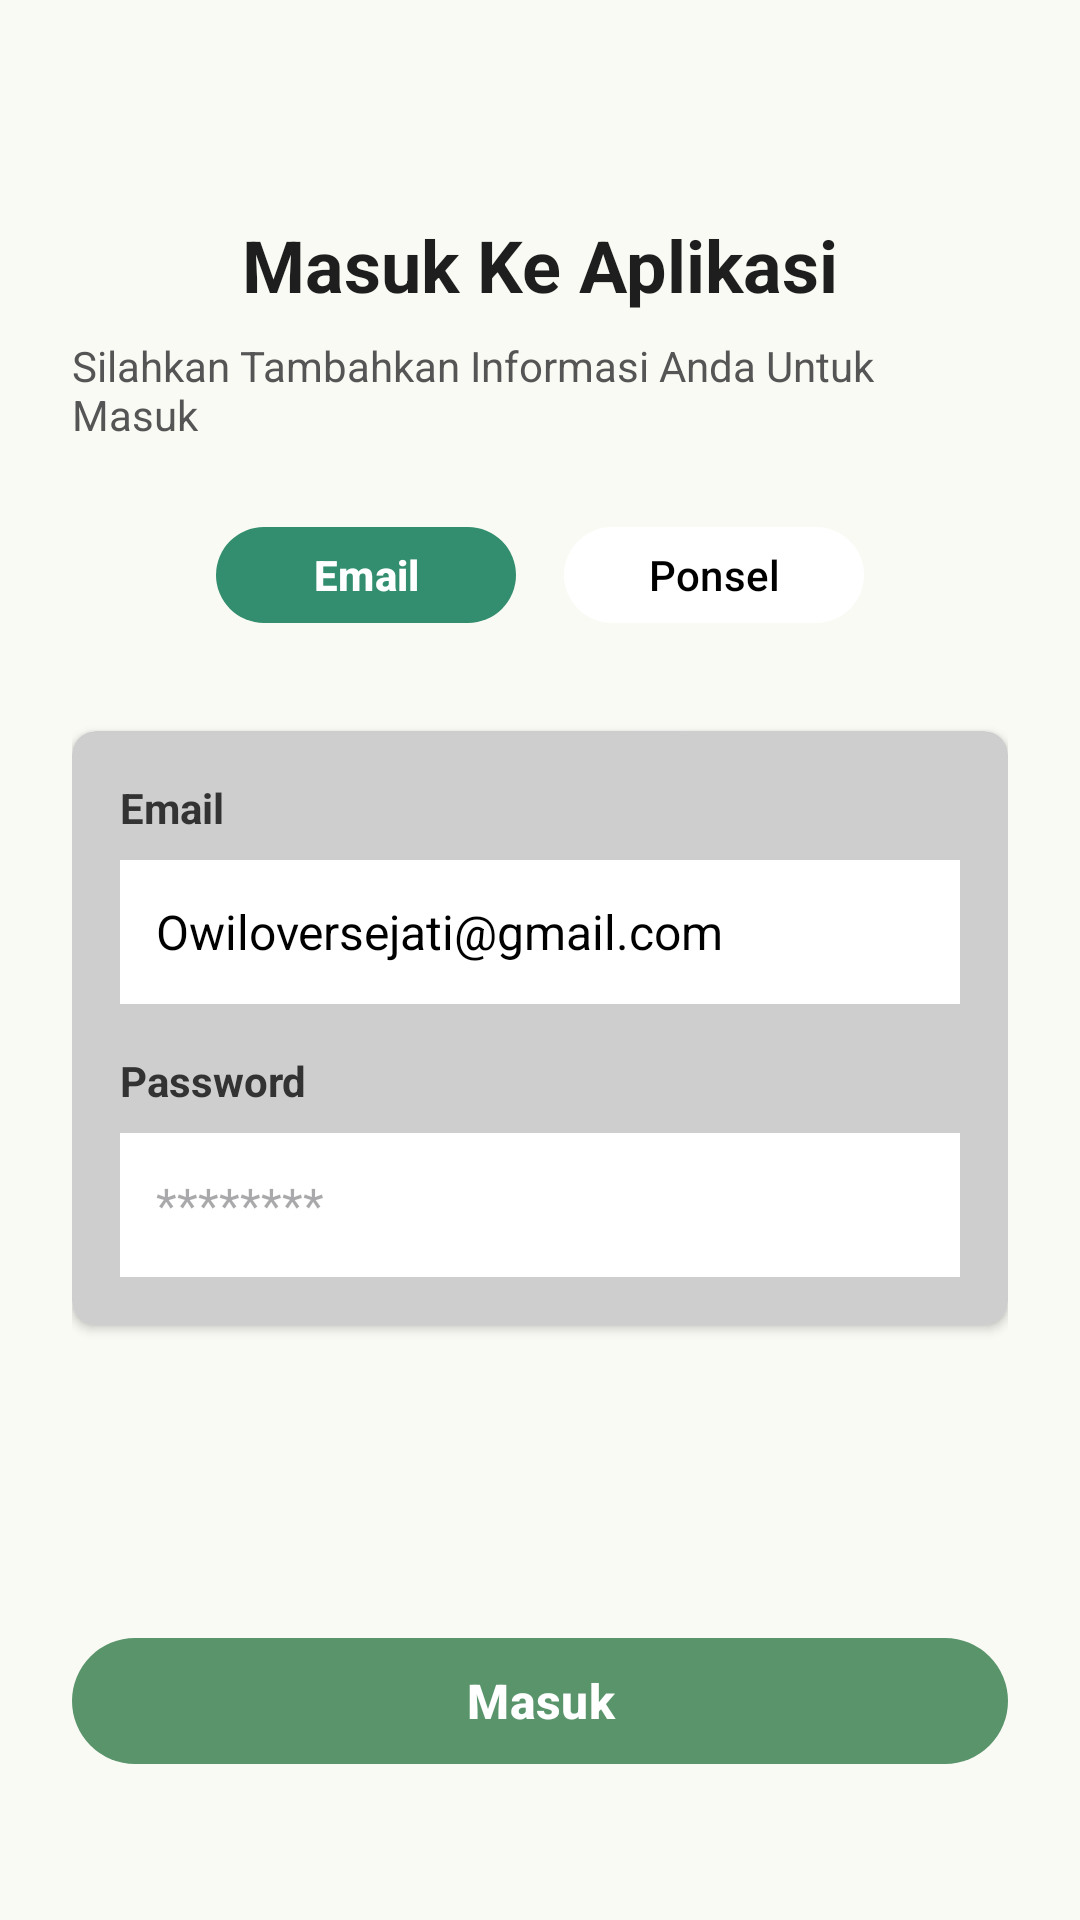

Here is an Android app screen rendered from its layout file. Give the layout XML and the strings, colors and styles it references.
<!-- AndroidManifest.xml: application theme Theme.BayarSekolahApp -->
<!-- res/layout/activity_login.xml -->
<?xml version="1.0" encoding="utf-8"?>
<RelativeLayout xmlns:android="http://schemas.android.com/apk/res/android"
    xmlns:tools="http://schemas.android.com/tools"
    xmlns:app="http://schemas.android.com/apk/res-auto"
    android:layout_width="match_parent"
    android:layout_height="match_parent"
    android:background="#FAFAF5"
    android:padding="24dp"
    tools:context=".LoginActivity">

    <TextView
        android:id="@+id/tvTitle"
        android:layout_width="wrap_content"
        android:layout_height="wrap_content"
        android:layout_centerHorizontal="true"
        android:layout_marginTop="48dp"
        android:text="Masuk Ke Aplikasi"
        android:textColor="#1E1E1E"
        android:textSize="24sp"
        android:textStyle="bold" />

    <TextView
        android:id="@+id/tvSubtitle"
        android:layout_width="wrap_content"
        android:layout_height="wrap_content"
        android:layout_below="@+id/tvTitle"
        android:layout_centerHorizontal="true"
        android:layout_marginTop="8dp"
        android:text="Silahkan Tambahkan Informasi Anda Untuk Masuk"
        android:textColor="#555555"
        android:textSize="14sp" />

    <LinearLayout
        android:id="@+id/llToggle"
        android:layout_width="wrap_content"
        android:layout_height="wrap_content"
        android:layout_below="@+id/tvSubtitle"
        android:layout_centerHorizontal="true"
        android:layout_marginTop="24dp"
        android:orientation="horizontal">

            <com.google.android.material.button.MaterialButton
            android:id="@+id/btnEmail"
            android:layout_width="100dp"
            android:layout_height="40dp"
            android:text="Email"
            android:textColor="#FFFFFF"
            android:textStyle="bold"
            android:layout_marginEnd="16dp"
            android:elevation="4dp"
            app:backgroundTint="#328E6E" />

        <com.google.android.material.button.MaterialButton
        android:id="@+id/btnPonsel"
        android:layout_width="100dp"
        android:layout_height="40dp"
        android:text="Ponsel"
        android:textColor="@color/black"
        android:elevation="4dp"
        app:backgroundTint="@android:color/white" />
    </LinearLayout>

    <LinearLayout
        android:id="@+id/llForm"
        android:layout_width="match_parent"
        android:layout_height="wrap_content"
        android:orientation="vertical"
        android:background="@drawable/rounded_input_background" android:padding="16dp"
        android:layout_below="@+id/llToggle"
        android:layout_marginTop="32dp" android:clipToOutline="true"
        android:elevation="2dp"> <TextView
        android:layout_width="wrap_content"
        android:layout_height="wrap_content"
        android:text="Email"
        android:textSize="14sp"
        android:textColor="#333333"
        android:textStyle="bold"
        android:paddingBottom="4dp" />

        <EditText
            android:id="@+id/etEmail"
            android:layout_width="match_parent"
            android:layout_height="48dp"
            android:text="Owiloversejati@gmail.com"
            android:background="@android:color/white"
            android:padding="12dp"
            android:textColor="#000000"
            android:textSize="16sp"
            android:layout_marginTop="4dp"
            android:inputType="textEmailAddress" />

        <TextView
            android:layout_width="wrap_content"
            android:layout_height="wrap_content"
            android:text="Password"
            android:textSize="14sp"
            android:textColor="#333333"
            android:textStyle="bold"
            android:paddingTop="16dp"
            android:paddingBottom="4dp" />

        <EditText
            android:id="@+id/etPassword"
            android:layout_width="match_parent"
            android:layout_height="48dp"
            android:hint="********"
            android:background="@android:color/white"
            android:padding="12dp"
            android:textColor="#000000"
            android:textSize="16sp"
            android:layout_marginTop="4dp"
            android:inputType="textPassword" />
    </LinearLayout>

    <com.google.android.material.button.MaterialButton
        android:id="@+id/btnMasuk"
        android:layout_width="match_parent"
        android:layout_height="50dp"
        android:layout_alignParentBottom="true"
        android:text="Masuk"
        android:textColor="#FFFFFF"
        android:textStyle="bold"
        android:textSize="16sp"
        android:layout_marginBottom="24dp"
        app:backgroundTint="#59946B" /> </RelativeLayout>
<!-- resources referenced by this layout -->
<resources>
  <color name="black">#FF000000</color>
  <!-- drawable rounded_input_background (drawable) -->
  <?xml version="1.0" encoding="utf-8"?>
  <shape xmlns:android="http://schemas.android.com/apk/res/android"
      android:shape="rectangle"
      android:elevation="8dp">>
      <solid android:color="#CECECE" />
      <corners android:radius="8dp" />
  </shape>
  <style name="Theme.BayarSekolahApp" parent="Base.Theme.BayarSekolahApp" />
  <style name="Base.Theme.BayarSekolahApp" parent="Theme.Material3.DayNight.NoActionBar">
          
          
      </style>
</resources>
